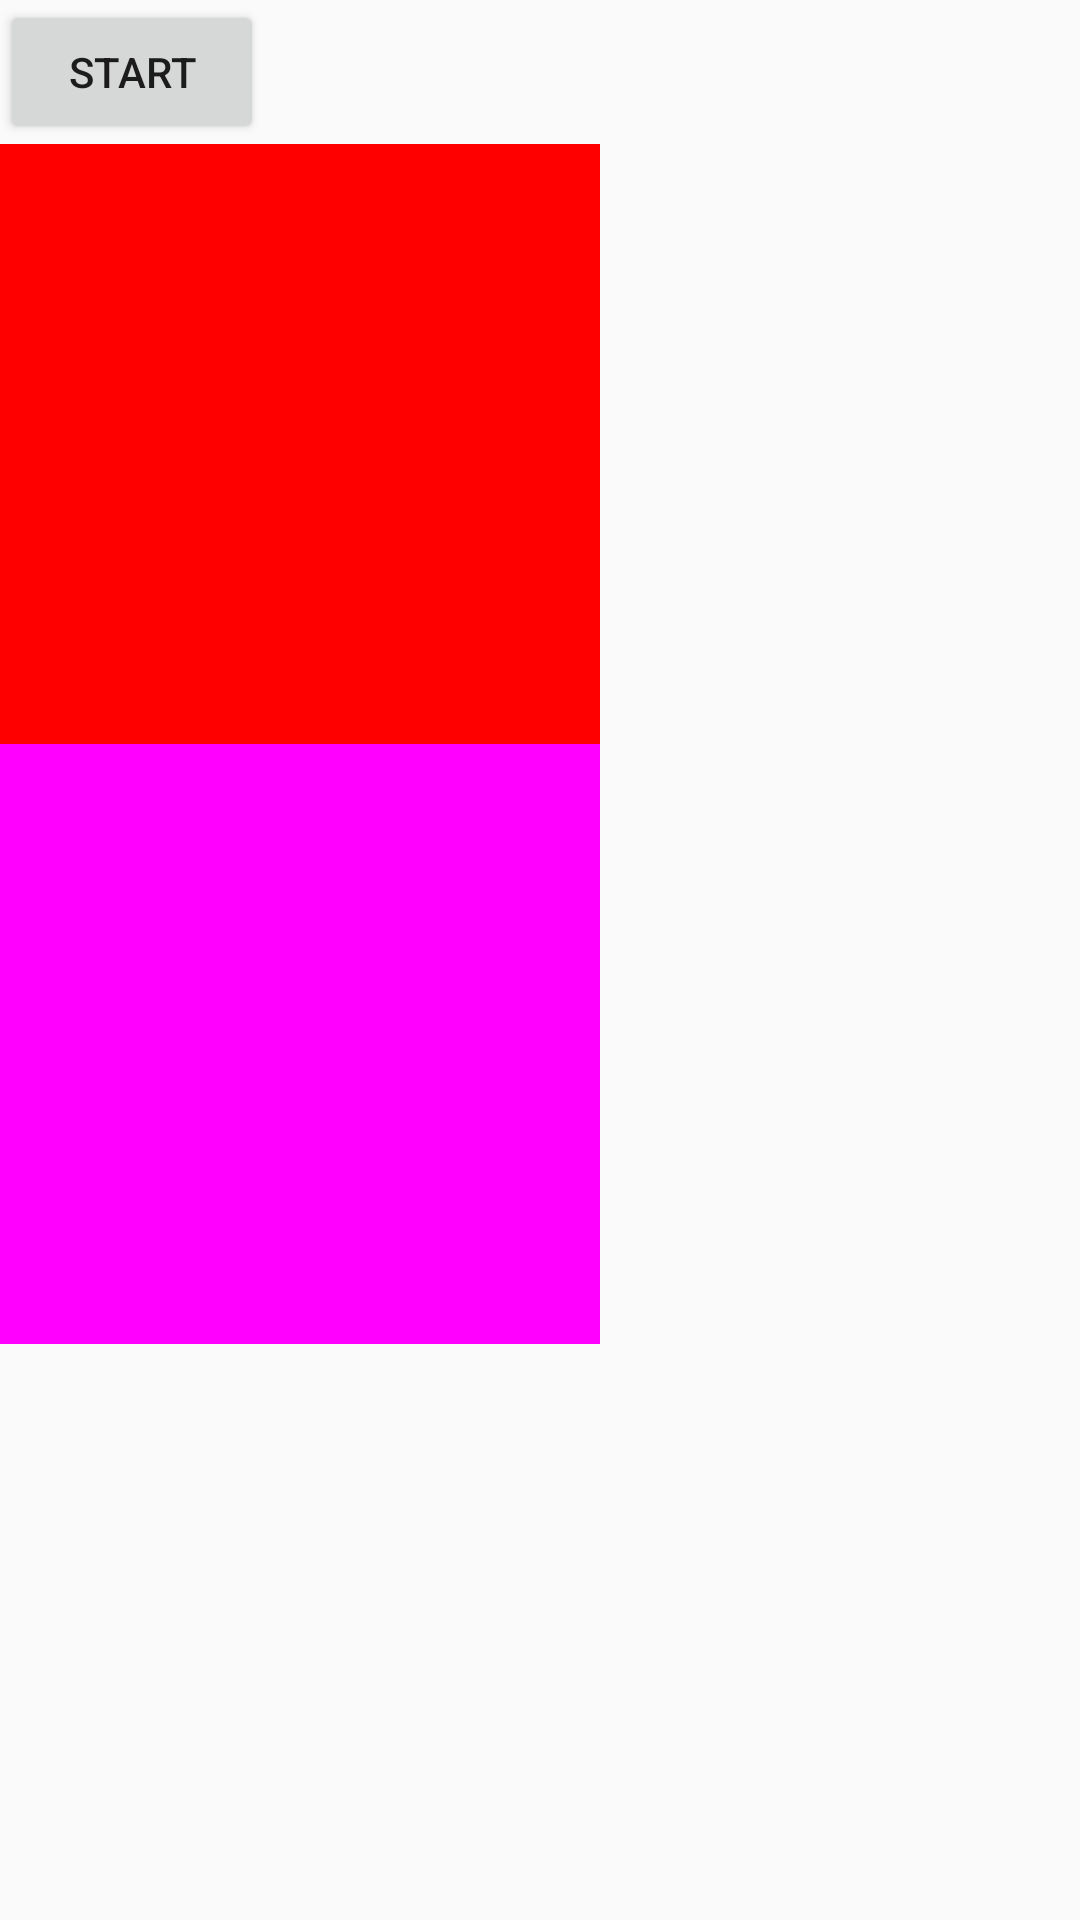

Reconstruct the res/layout file that produces this screen, plus the resources it refers to.
<!-- AndroidManifest.xml: application theme AppTheme -->
<!-- res/layout/activity_transaction.xml -->
<?xml version="1.0" encoding="utf-8"?>
<LinearLayout xmlns:android="http://schemas.android.com/apk/res/android"
    android:layout_width="match_parent"
    android:layout_height="match_parent"
    android:orientation="vertical">

    <Button
        android:id="@+id/start"
        android:layout_width="wrap_content"
        android:layout_height="wrap_content"
        android:text="start" />

    <LinearLayout
        android:id="@+id/transactionGroup"
        android:layout_width="wrap_content"
        android:layout_height="wrap_content"
        android:orientation="vertical">

        <View
            android:layout_width="200dp"
            android:layout_height="200dp"
            android:background="#f00" />

        <View
            android:id="@+id/targetView"
            android:layout_width="200dp"
            android:layout_height="200dp"
            android:background="#ff0"
            android:visibility="gone" />

        <View
            android:layout_width="200dp"
            android:layout_height="200dp"
            android:background="#f0f" />
    </LinearLayout>

</LinearLayout>
<!-- resources referenced by this layout -->
<resources>
  <style name="AppTheme" parent="Theme.AppCompat.Light.DarkActionBar">
          
          <item name="colorPrimary">@color/colorPrimary</item>
          <item name="colorPrimaryDark">@color/colorPrimaryDark</item>
          <item name="colorAccent">@color/colorAccent</item>
          <item name="windowNoTitle">true</item>
      </style>
  <color name="colorPrimary">#008577</color>
  <color name="colorPrimaryDark">#00574B</color>
  <color name="colorAccent">#00574B</color>
</resources>
